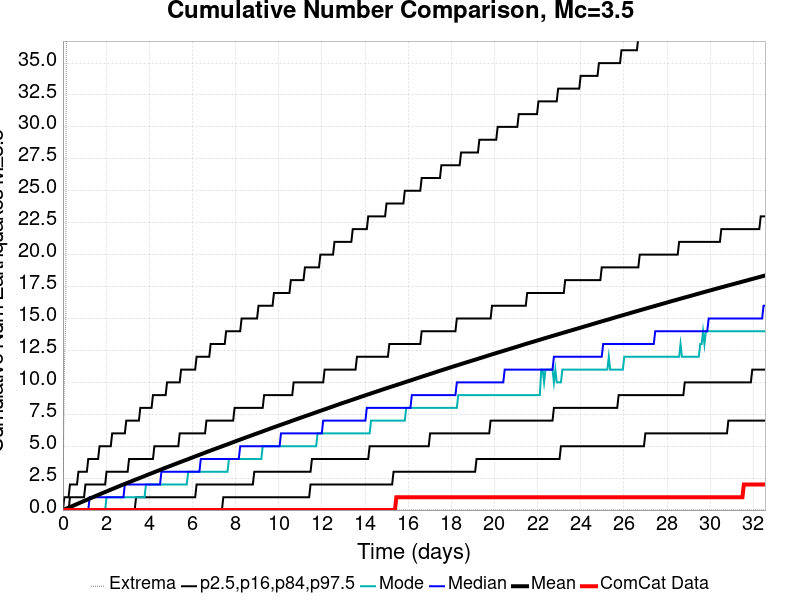

Values plotted in this chart, from the file beside it:
Time (days), ComCat Data, Simulation Mean, Simulation Median, Simulation Mode, Simulation Minimum, Simulation Maximum, 2.5 %-ile, 16 %-ile, 84 %-ile, 97.5 %-ile
0.0, 0.0, 0.0, 0.0, 0.0, 0.0, 0.0, 0.0, 0.0, 0.0, 0.0
0.06521, 0.0, 0.04547, 0.0, 0.0, 0.0, 11.0, 0.0, 0.0, 0.0, 1.0
0.1304, 0.0, 0.09261, 0.0, 0.0, 0.0, 15.0, 0.0, 0.0, 0.0, 1.0
0.1956, 0.0, 0.14, 0.0, 0.0, 0.0, 68.0, 0.0, 0.0, 0.0, 1.0
0.2609, 0.0, 0.1886, 0.0, 0.0, 0.0, 93.0, 0.0, 0.0, 0.0, 1.0
0.3261, 0.0, 0.2359, 0.0, 0.0, 0.0, 101.0, 0.0, 0.0, 1.0, 2.0
0.3913, 0.0, 0.2822, 0.0, 0.0, 0.0, 110.0, 0.0, 0.0, 1.0, 2.0
0.4565, 0.0, 0.3294, 0.0, 0.0, 0.0, 126.0, 0.0, 0.0, 1.0, 2.0
0.5217, 0.0, 0.3765, 0.0, 0.0, 0.0, 128.0, 0.0, 0.0, 1.0, 2.0
0.5869, 0.0, 0.4244, 0.0, 0.0, 0.0, 132.0, 0.0, 0.0, 1.0, 2.0
0.6521, 0.0, 0.4719, 0.0, 0.0, 0.0, 141.0, 0.0, 0.0, 1.0, 2.0
0.7173, 0.0, 0.5202, 0.0, 0.0, 0.0, 172.0, 0.0, 0.0, 1.0, 3.0
0.7826, 0.0, 0.568, 0.0, 0.0, 0.0, 189.0, 0.0, 0.0, 1.0, 3.0
0.8478, 0.0, 0.6151, 0.0, 0.0, 0.0, 203.0, 0.0, 0.0, 1.0, 3.0
0.913, 0.0, 0.6622, 0.0, 0.0, 0.0, 211.0, 0.0, 0.0, 1.0, 3.0
0.9782, 0.0, 0.7111, 0.0, 0.0, 0.0, 224.0, 0.0, 0.0, 1.0, 3.0
1.043, 0.0, 0.7585, 0.0, 0.0, 0.0, 232.0, 0.0, 0.0, 2.0, 3.0
1.109, 0.0, 0.8046, 0.0, 0.0, 0.0, 235.0, 0.0, 0.0, 2.0, 3.0
1.174, 0.0, 0.8503, 0.0, 0.0, 0.0, 248.0, 0.0, 0.0, 2.0, 4.0
1.239, 0.0, 0.8992, 1.0, 0.0, 0.0, 262.0, 0.0, 0.0, 2.0, 4.0
1.304, 0.0, 0.9464, 1.0, 0.0, 0.0, 267.0, 0.0, 0.0, 2.0, 4.0
1.369, 0.0, 0.9937, 1.0, 0.0, 0.0, 273.0, 0.0, 0.0, 2.0, 4.0
1.435, 0.0, 1.041, 1.0, 0.0, 0.0, 279.0, 0.0, 0.0, 2.0, 4.0
1.5, 0.0, 1.086, 1.0, 0.0, 0.0, 308.0, 0.0, 0.0, 2.0, 4.0
1.565, 0.0, 1.134, 1.0, 0.0, 0.0, 316.0, 0.0, 0.0, 2.0, 4.0
1.63, 0.0, 1.18, 1.0, 0.0, 0.0, 323.0, 0.0, 0.0, 2.0, 4.0
1.696, 0.0, 1.226, 1.0, 0.0, 0.0, 331.0, 0.0, 0.0, 2.0, 5.0
1.761, 0.0, 1.274, 1.0, 0.0, 0.0, 338.0, 0.0, 0.0, 2.0, 5.0
1.826, 0.0, 1.32, 1.0, 0.0, 0.0, 339.0, 0.0, 0.0, 2.0, 5.0
1.891, 0.0, 1.366, 1.0, 0.0, 0.0, 343.0, 0.0, 0.0, 2.0, 5.0
1.956, 0.0, 1.413, 1.0, 0.0, 0.0, 345.0, 0.0, 0.0, 2.0, 5.0
2.022, 0.0, 1.458, 1.0, 1.0, 0.0, 347.0, 0.0, 0.0, 3.0, 5.0
2.087, 0.0, 1.504, 1.0, 1.0, 0.0, 352.0, 0.0, 0.0, 3.0, 5.0
2.152, 0.0, 1.552, 1.0, 1.0, 0.0, 354.0, 0.0, 0.0, 3.0, 5.0
2.217, 0.0, 1.597, 1.0, 1.0, 0.0, 357.0, 0.0, 0.0, 3.0, 5.0
2.282, 0.0, 1.643, 1.0, 1.0, 0.0, 362.0, 0.0, 0.0, 3.0, 6.0
2.348, 0.0, 1.689, 1.0, 1.0, 0.0, 363.0, 0.0, 0.0, 3.0, 6.0
2.413, 0.0, 1.735, 1.0, 1.0, 0.0, 366.0, 0.0, 0.0, 3.0, 6.0
2.478, 0.0, 1.78, 1.0, 1.0, 0.0, 367.0, 0.0, 0.0, 3.0, 6.0
2.543, 0.0, 1.825, 1.0, 1.0, 0.0, 370.0, 0.0, 0.0, 3.0, 6.0
2.609, 0.0, 1.871, 1.0, 1.0, 0.0, 376.0, 0.0, 0.0, 3.0, 6.0
2.674, 0.0, 1.918, 1.0, 1.0, 0.0, 379.0, 0.0, 0.0, 3.0, 6.0
2.739, 0.0, 1.962, 1.0, 1.0, 0.0, 382.0, 0.0, 0.0, 3.0, 6.0
2.804, 0.0, 2.004, 1.0, 1.0, 0.0, 385.0, 0.0, 0.0, 3.0, 6.0
2.869, 0.0, 2.049, 2.0, 1.0, 0.0, 387.0, 0.0, 0.0, 3.0, 6.0
2.935, 0.0, 2.093, 2.0, 1.0, 0.0, 391.0, 0.0, 0.0, 3.0, 7.0
3, 0.0, 2.136, 2.0, 1.0, 0.0, 393.0, 0.0, 0.0, 3.0, 7.0
3.065, 0.0, 2.179, 2.0, 1.0, 0.0, 396.0, 0.0, 0.0, 4.0, 7.0
3.13, 0.0, 2.223, 2.0, 1.0, 0.0, 396.0, 0.0, 0.0, 4.0, 7.0
3.195, 0.0, 2.268, 2.0, 1.0, 0.0, 399.0, 0.0, 0.0, 4.0, 7.0
3.261, 0.0, 2.315, 2.0, 1.0, 0.0, 399.0, 0.0, 0.0, 4.0, 7.0
3.326, 0.0, 2.36, 2.0, 1.0, 0.0, 403.0, 0.0, 0.0, 4.0, 7.0
3.391, 0.0, 2.402, 2.0, 1.0, 0.0, 405.0, 0.0, 1.0, 4.0, 7.0
3.456, 0.0, 2.444, 2.0, 1.0, 0.0, 408.0, 0.0, 1.0, 4.0, 7.0
3.522, 0.0, 2.486, 2.0, 1.0, 0.0, 408.0, 0.0, 1.0, 4.0, 7.0
3.587, 0.0, 2.53, 2.0, 1.0, 0.0, 409.0, 0.0, 1.0, 4.0, 8.0
3.652, 0.0, 2.574, 2.0, 1.0, 0.0, 411.0, 0.0, 1.0, 4.0, 8.0
3.717, 0.0, 2.618, 2.0, 1.0, 0.0, 414.0, 0.0, 1.0, 4.0, 8.0
3.782, 0.0, 2.662, 2.0, 1.0, 0.0, 417.0, 0.0, 1.0, 4.0, 8.0
3.848, 0.0, 2.708, 2.0, 2.0, 0.0, 418.0, 0.0, 1.0, 4.0, 8.0
... 440 more rows
